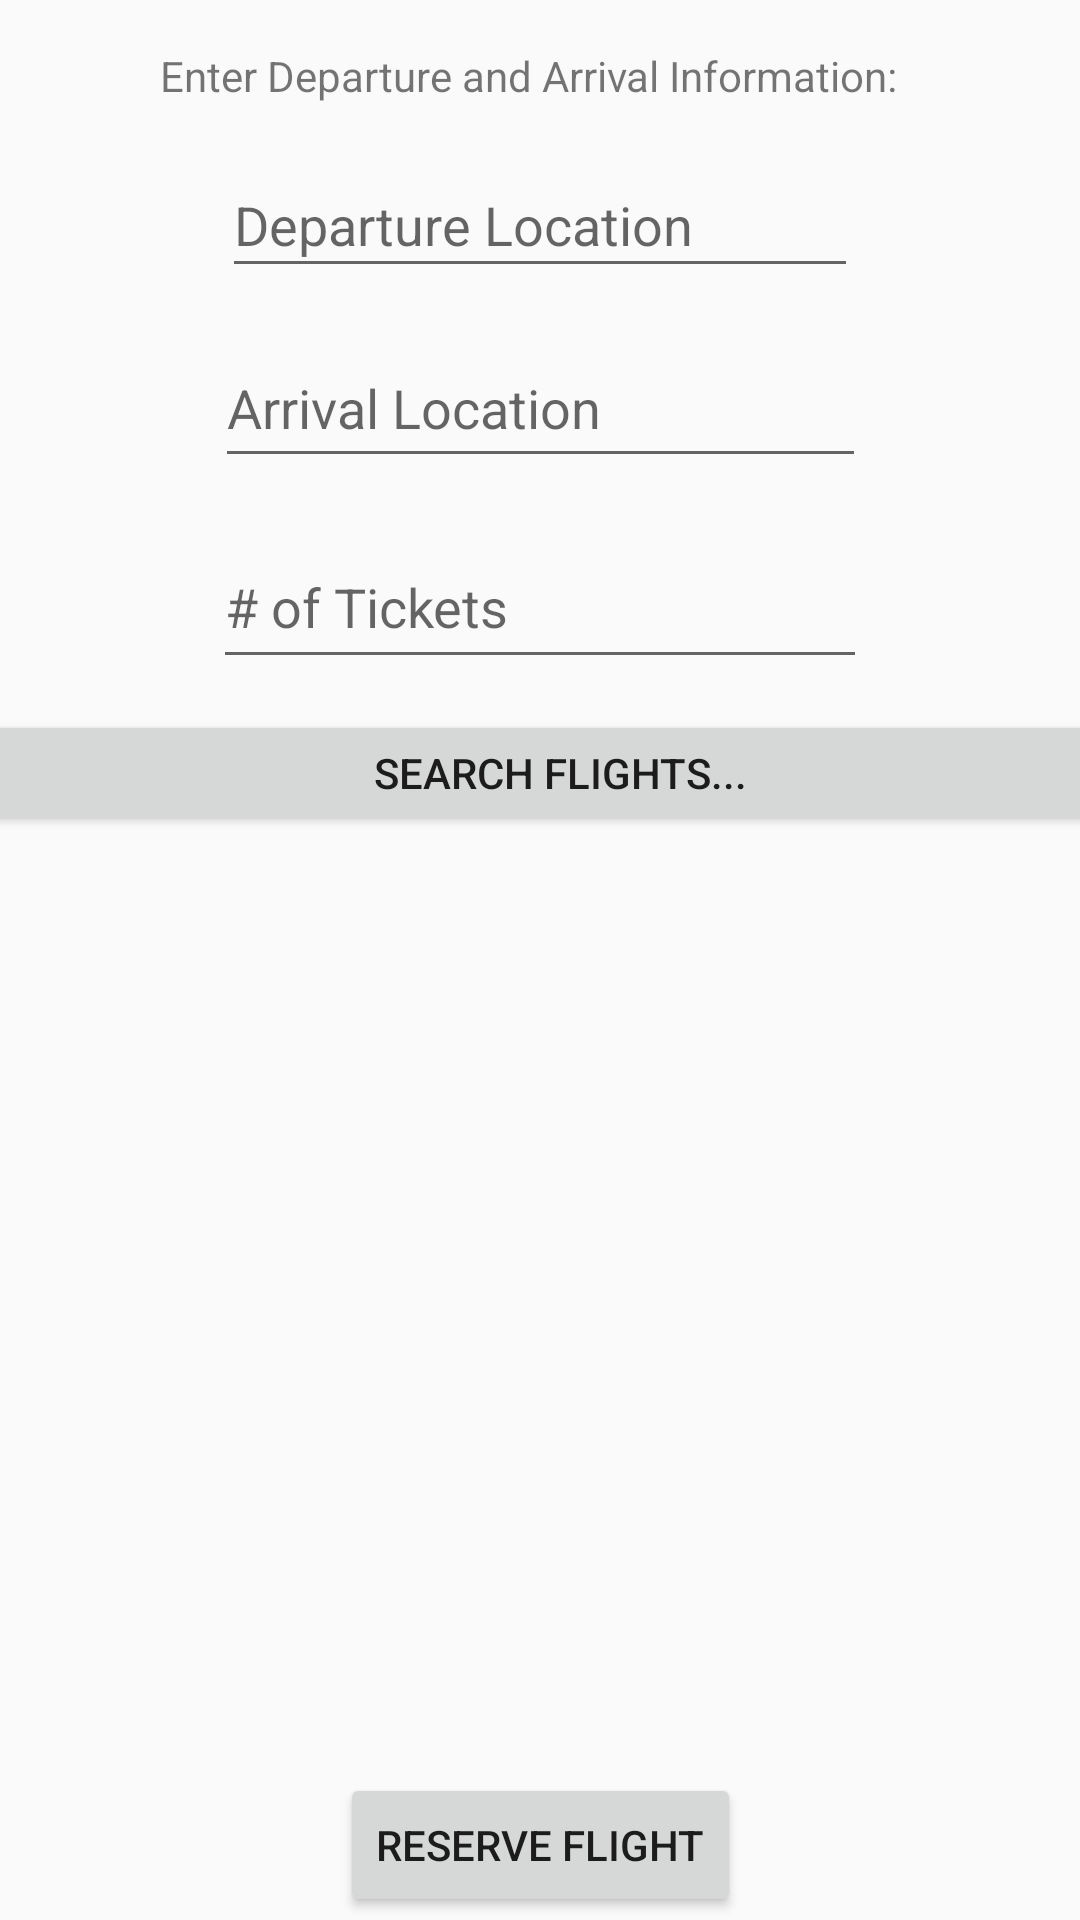

Reconstruct the res/layout file that produces this screen, plus the resources it refers to.
<!-- AndroidManifest.xml: application theme AppTheme -->
<!-- res/layout/activity_reserve_seat.xml -->
<?xml version="1.0" encoding="utf-8"?>

<androidx.constraintlayout.widget.ConstraintLayout xmlns:android="http://schemas.android.com/apk/res/android"
    xmlns:app="http://schemas.android.com/apk/res-auto"
    xmlns:tools="http://schemas.android.com/tools"
    android:layout_width="match_parent"
    android:layout_height="match_parent"
    tools:context=".ReserveSeatActivity">

    <TextView
        android:id="@+id/reserveseatinfo"
        android:layout_width="wrap_content"
        android:layout_height="wrap_content"
        android:text="@string/reserveseatinfo"
        app:layout_constraintBottom_toBottomOf="parent"
        app:layout_constraintEnd_toEndOf="parent"
        app:layout_constraintHorizontal_bias="0.468"
        app:layout_constraintStart_toStartOf="parent"
        app:layout_constraintTop_toTopOf="parent"
        app:layout_constraintVertical_bias="0.025" />

    <EditText
        android:id="@+id/resversteaDeparture"
        android:layout_width="212dp"
        android:layout_height="45dp"
        android:ems="10"
        android:hint="@string/reserveseatdeparture"
        android:inputType="textPersonName"
        app:layout_constraintBottom_toBottomOf="parent"
        app:layout_constraintEnd_toEndOf="parent"
        app:layout_constraintStart_toStartOf="parent"
        app:layout_constraintTop_toBottomOf="@+id/reserveseatinfo"
        app:layout_constraintVertical_bias="0.029" />

    <EditText
        android:id="@+id/reserveseatArrival"
        android:layout_width="217dp"
        android:layout_height="50dp"
        android:ems="10"
        android:hint="@string/reserveseatArrival"
        android:inputType="textPersonName"
        app:layout_constraintBottom_toBottomOf="parent"
        app:layout_constraintEnd_toEndOf="parent"
        app:layout_constraintStart_toStartOf="parent"
        app:layout_constraintTop_toBottomOf="@+id/resversteaDeparture"
        app:layout_constraintVertical_bias="0.027" />

    <EditText
        android:id="@+id/reserveseatnumberofseats"
        android:layout_width="218dp"
        android:layout_height="51dp"
        android:ems="10"
        android:hint="@string/reserveseatNumbertickets"
        android:inputType="textPersonName"
        app:layout_constraintBottom_toBottomOf="parent"
        app:layout_constraintEnd_toEndOf="parent"
        app:layout_constraintStart_toStartOf="parent"
        app:layout_constraintTop_toBottomOf="@+id/reserveseatArrival"
        app:layout_constraintVertical_bias="0.037" />

    <Button
        android:id="@+id/mReserveSeatBtn"
        android:layout_width="393dp"
        android:layout_height="42dp"
        android:text="@string/reserveseatSearch"
        app:layout_constraintBottom_toBottomOf="parent"
        app:layout_constraintEnd_toEndOf="parent"
        app:layout_constraintHorizontal_bias="0.304"
        app:layout_constraintStart_toStartOf="parent"
        app:layout_constraintTop_toBottomOf="@+id/reserveseatnumberofseats"
        app:layout_constraintVertical_bias="0.028" />

    <ListView
        android:id="@+id/ListReserve"
        android:layout_width="399dp"
        android:layout_height="311dp"
        android:layout_marginBottom="16dp"
        app:layout_constraintBottom_toBottomOf="parent"
        app:layout_constraintEnd_toEndOf="parent"
        app:layout_constraintHorizontal_bias="0.428"
        app:layout_constraintStart_toStartOf="parent"
        app:layout_constraintTop_toBottomOf="@+id/mReserveSeatBtn"
        app:layout_constraintVertical_bias="0.0" />

    <Button
        android:id="@+id/mreserveflightbtn"
        android:layout_width="wrap_content"
        android:layout_height="wrap_content"
        android:text="@string/reservebutton"
        app:layout_constraintBottom_toBottomOf="parent"
        app:layout_constraintEnd_toEndOf="parent"
        app:layout_constraintStart_toStartOf="parent"
        app:layout_constraintTop_toBottomOf="@+id/ListReserve" />


</androidx.constraintlayout.widget.ConstraintLayout>
<!-- resources referenced by this layout -->
<resources>
  <string name="reservebutton">RESERVE FLIGHT</string>
  <string name="reserveseatArrival">Arrival Location</string>
  <string name="reserveseatNumbertickets"># of Tickets</string>
  <string name="reserveseatSearch">SEARCH FLIGHTS...</string>
  <string name="reserveseatdeparture">Departure Location</string>
  <string name="reserveseatinfo">Enter Departure and Arrival Information:</string>
  <style name="AppTheme" parent="Theme.AppCompat.Light.NoActionBar">
          
          <item name="colorPrimary">@color/colorPrimary</item>
          <item name="colorPrimaryDark">@color/colorPrimaryDark</item>
          <item name="colorAccent">@color/colorAccent</item>
      </style>
  <!-- not gathered from this repository: default colours our renderer supplied (Android Studio template values) -->
  <color name="colorPrimary">#FF6200EE</color>
  <color name="colorPrimaryDark">#FF3700B3</color>
  <color name="colorAccent">#FF03DAC5</color>
</resources>
